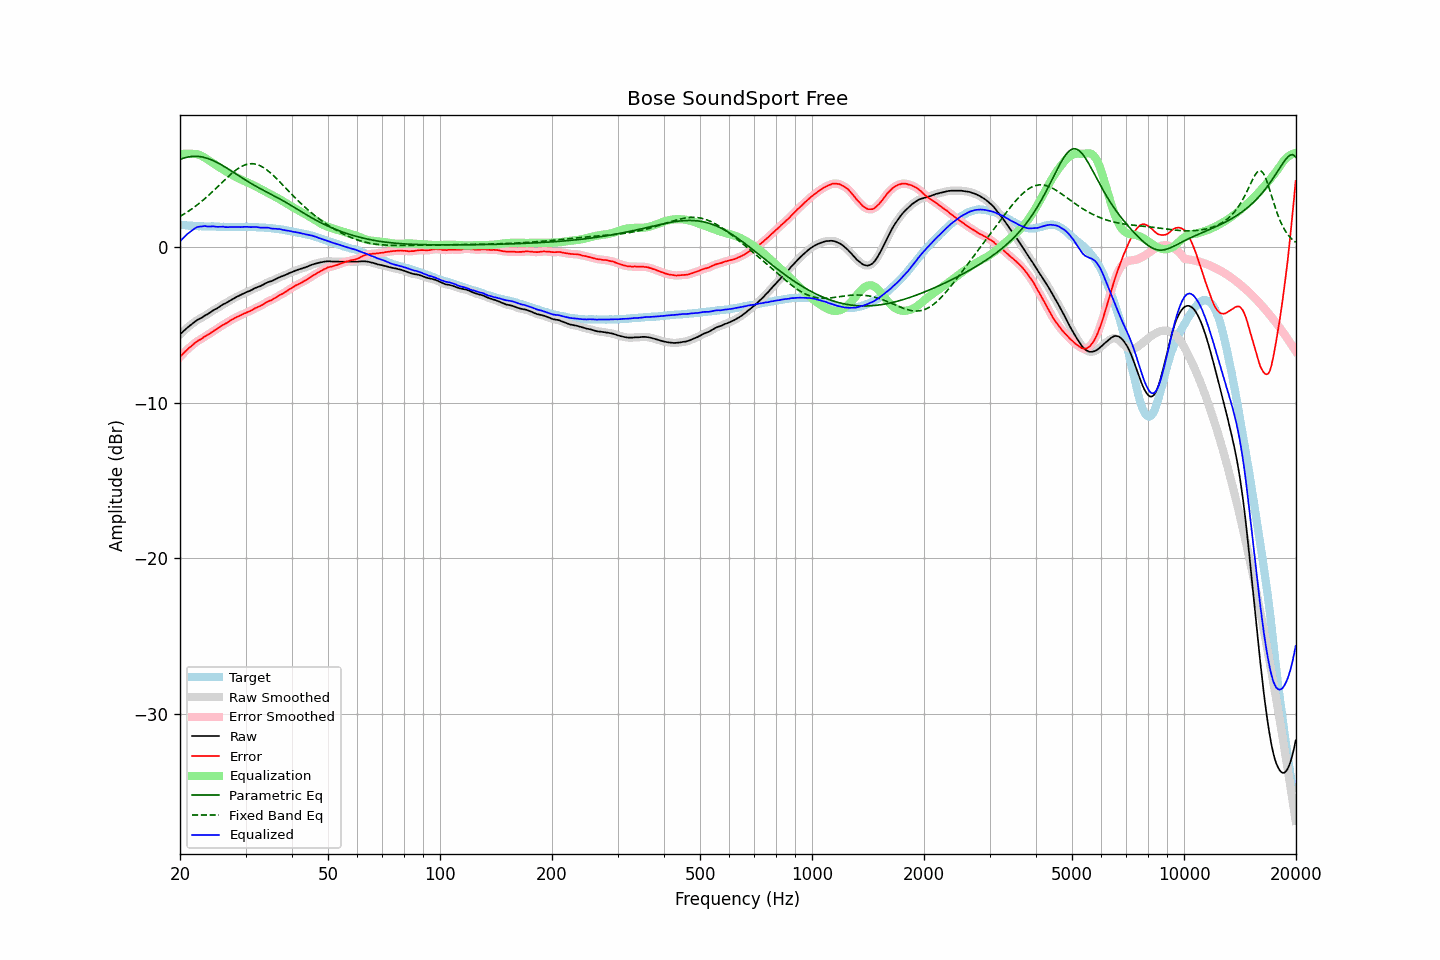

The table this chart was drawn from, first rows:
frequency, raw, error, smoothed, error_smoothed, equalization, parametric_eq, fixed_band_eq, equalized_raw, equalized_smoothed, target
20.00, -5.60, -7.06, -5.60, -7.05, 5.98, 5.64, 1.98, 0.38, 0.38, 1.45
20.20, -5.50, -6.93, -5.50, -6.94, 5.99, 5.69, 2.04, 0.49, 0.49, 1.43
20.40, -5.41, -6.83, -5.41, -6.83, 6.00, 5.72, 2.11, 0.59, 0.60, 1.42
20.61, -5.31, -6.74, -5.31, -6.73, 6.01, 5.75, 2.17, 0.70, 0.70, 1.42
20.81, -5.22, -6.62, -5.22, -6.62, 6.02, 5.78, 2.23, 0.80, 0.80, 1.40
21.02, -5.13, -6.52, -5.13, -6.53, 6.02, 5.80, 2.30, 0.89, 0.89, 1.39
21.23, -5.05, -6.43, -5.05, -6.44, 6.02, 5.82, 2.37, 0.97, 0.97, 1.38
21.44, -4.97, -6.36, -4.97, -6.35, 6.01, 5.84, 2.44, 1.04, 1.04, 1.39
21.66, -4.89, -6.27, -4.89, -6.27, 6.01, 5.85, 2.51, 1.12, 1.12, 1.38
21.87, -4.81, -6.18, -4.81, -6.18, 6.01, 5.85, 2.59, 1.20, 1.20, 1.37
22.09, -4.73, -6.09, -4.73, -6.09, 5.99, 5.85, 2.67, 1.26, 1.26, 1.36
22.31, -4.66, -6.02, -4.67, -6.02, 5.97, 5.85, 2.75, 1.31, 1.30, 1.36
22.54, -4.61, -5.96, -4.61, -5.97, 5.94, 5.84, 2.83, 1.33, 1.33, 1.35
22.76, -4.56, -5.92, -4.56, -5.91, 5.90, 5.82, 2.91, 1.34, 1.34, 1.36
22.99, -4.50, -5.85, -4.49, -5.84, 5.84, 5.80, 3.00, 1.34, 1.35, 1.35
23.22, -4.42, -5.76, -4.43, -5.77, 5.79, 5.78, 3.09, 1.36, 1.36, 1.34
23.45, -4.36, -5.70, -4.37, -5.70, 5.72, 5.75, 3.18, 1.36, 1.35, 1.34
23.69, -4.31, -5.65, -4.31, -5.64, 5.65, 5.72, 3.27, 1.34, 1.34, 1.34
23.92, -4.25, -5.59, -4.25, -5.58, 5.58, 5.68, 3.36, 1.33, 1.33, 1.34
24.16, -4.18, -5.52, -4.18, -5.52, 5.51, 5.64, 3.46, 1.33, 1.34, 1.34
24.40, -4.10, -5.44, -4.10, -5.45, 5.45, 5.60, 3.55, 1.35, 1.34, 1.34
24.65, -4.03, -5.38, -4.04, -5.38, 5.38, 5.56, 3.65, 1.35, 1.34, 1.34
24.89, -3.98, -5.31, -3.98, -5.31, 5.31, 5.51, 3.75, 1.33, 1.33, 1.33
25.14, -3.93, -5.25, -3.92, -5.25, 5.24, 5.45, 3.85, 1.31, 1.32, 1.32
25.39, -3.86, -5.18, -3.86, -5.18, 5.18, 5.40, 3.95, 1.32, 1.32, 1.32
25.65, -3.79, -5.10, -3.79, -5.11, 5.11, 5.34, 4.05, 1.32, 1.32, 1.31
25.91, -3.72, -5.03, -3.73, -5.04, 5.05, 5.28, 4.15, 1.33, 1.32, 1.31
26.16, -3.66, -4.98, -3.67, -4.98, 4.98, 5.22, 4.25, 1.32, 1.32, 1.32
26.43, -3.62, -4.93, -3.61, -4.93, 4.92, 5.16, 4.35, 1.30, 1.31, 1.31
26.69, -3.56, -4.87, -3.56, -4.87, 4.86, 5.10, 4.45, 1.30, 1.30, 1.31
26.96, -3.50, -4.81, -3.50, -4.80, 4.79, 5.03, 4.55, 1.29, 1.29, 1.31
27.23, -3.43, -4.73, -3.43, -4.73, 4.73, 4.97, 4.64, 1.30, 1.30, 1.30
27.50, -3.37, -4.67, -3.37, -4.67, 4.67, 4.90, 4.73, 1.30, 1.30, 1.29
27.77, -3.31, -4.61, -3.31, -4.61, 4.62, 4.84, 4.82, 1.31, 1.31, 1.30
28.05, -3.25, -4.55, -3.25, -4.55, 4.56, 4.77, 4.90, 1.31, 1.31, 1.30
28.33, -3.20, -4.50, -3.20, -4.50, 4.50, 4.70, 4.98, 1.30, 1.31, 1.30
28.62, -3.15, -4.45, -3.15, -4.45, 4.45, 4.64, 5.05, 1.30, 1.30, 1.30
28.90, -3.10, -4.41, -3.10, -4.41, 4.40, 4.57, 5.12, 1.30, 1.30, 1.31
29.19, -3.06, -4.37, -3.05, -4.36, 4.36, 4.50, 5.18, 1.30, 1.30, 1.31
29.48, -3.00, -4.31, -3.00, -4.31, 4.31, 4.44, 5.23, 1.31, 1.31, 1.30
29.78, -2.95, -4.25, -2.95, -4.26, 4.26, 4.37, 5.28, 1.31, 1.31, 1.30
30.08, -2.90, -4.22, -2.90, -4.21, 4.22, 4.31, 5.32, 1.32, 1.32, 1.32
30.38, -2.85, -4.16, -2.86, -4.17, 4.17, 4.24, 5.34, 1.32, 1.31, 1.31
30.68, -2.82, -4.13, -2.82, -4.13, 4.12, 4.18, 5.36, 1.30, 1.30, 1.31
30.99, -2.77, -4.08, -2.77, -4.08, 4.07, 4.12, 5.37, 1.30, 1.30, 1.31
31.30, -2.72, -4.03, -2.72, -4.02, 4.02, 4.06, 5.37, 1.30, 1.30, 1.30
31.61, -2.66, -3.96, -2.66, -3.96, 3.97, 4.00, 5.36, 1.31, 1.31, 1.30
31.93, -2.61, -3.90, -2.61, -3.91, 3.92, 3.94, 5.34, 1.31, 1.31, 1.29
32.24, -2.57, -3.86, -2.57, -3.86, 3.87, 3.88, 5.32, 1.30, 1.29, 1.29
32.57, -2.53, -3.81, -2.53, -3.81, 3.81, 3.82, 5.28, 1.28, 1.28, 1.28
32.89, -2.50, -3.77, -2.49, -3.77, 3.76, 3.77, 5.23, 1.26, 1.26, 1.27
33.22, -2.44, -3.71, -2.44, -3.71, 3.70, 3.71, 5.18, 1.26, 1.26, 1.27
33.55, -2.39, -3.66, -2.39, -3.65, 3.65, 3.66, 5.12, 1.26, 1.26, 1.27
33.89, -2.33, -3.59, -2.33, -3.59, 3.60, 3.60, 5.05, 1.27, 1.27, 1.26
34.23, -2.28, -3.53, -2.28, -3.53, 3.54, 3.55, 4.97, 1.26, 1.26, 1.24
34.57, -2.23, -3.47, -2.24, -3.48, 3.49, 3.49, 4.89, 1.26, 1.25, 1.24
34.92, -2.20, -3.43, -2.20, -3.43, 3.43, 3.44, 4.81, 1.23, 1.23, 1.23
35.27, -2.17, -3.41, -2.16, -3.39, 3.38, 3.39, 4.72, 1.20, 1.21, 1.24
35.62, -2.12, -3.32, -2.12, -3.33, 3.32, 3.33, 4.62, 1.20, 1.20, 1.20
35.97, -2.07, -3.27, -2.07, -3.27, 3.26, 3.28, 4.52, 1.19, 1.19, 1.20
... 635 more rows
